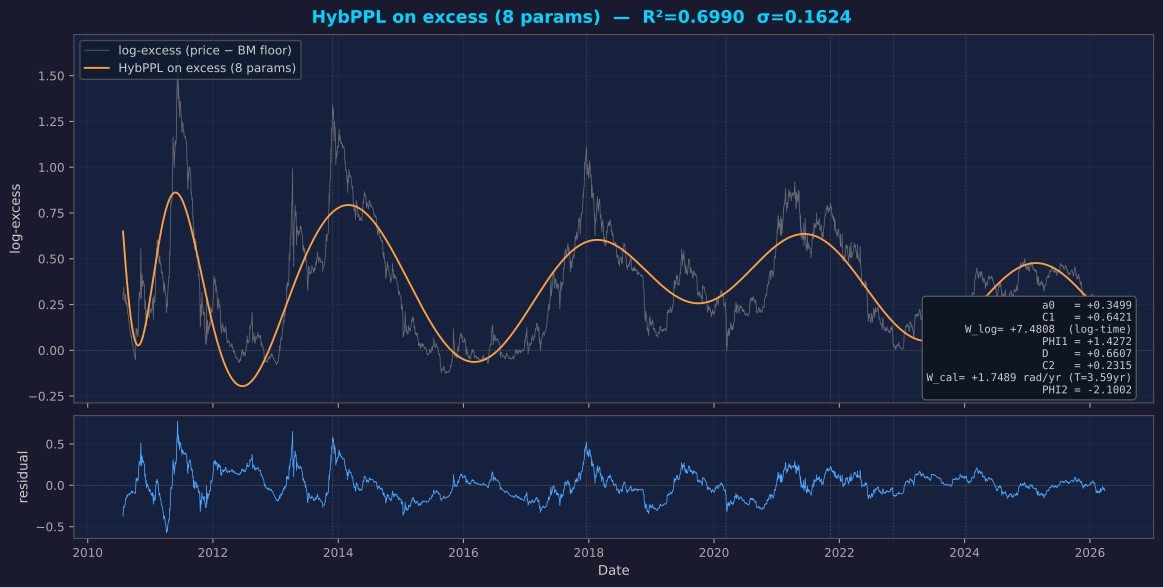

Source data for this figure (header and first rows):
date, years, excess, fit, residual
2010-07-26, 1.002, 0.2763, 0.6495, -0.3732
2010-07-27, 1.005, 0.3151, 0.6368, -0.3216
2010-07-28, 1.008, 0.304, 0.6241, -0.3201
2010-07-29, 1.01, 0.3254, 0.6115, -0.286
2010-07-30, 1.013, 0.3453, 0.5989, -0.2536
2010-07-31, 1.016, 0.3176, 0.5863, -0.2688
2010-08-01, 1.018, 0.3015, 0.5739, -0.2724
2010-08-02, 1.021, 0.3016, 0.5615, -0.2599
2010-08-03, 1.024, 0.2944, 0.5492, -0.2548
2010-08-04, 1.027, 0.2843, 0.537, -0.2527
2010-08-05, 1.029, 0.2735, 0.5249, -0.2514
2010-08-06, 1.032, 0.2813, 0.5128, -0.2315
2010-08-07, 1.035, 0.2652, 0.5009, -0.2356
2010-08-08, 1.038, 0.2562, 0.489, -0.2328
2010-08-09, 1.04, 0.284, 0.4773, -0.1933
2010-08-10, 1.043, 0.3062, 0.4656, -0.1594
2010-08-11, 1.046, 0.2989, 0.4541, -0.1552
2010-08-12, 1.049, 0.282, 0.4426, -0.1607
2010-08-13, 1.051, 0.2646, 0.4313, -0.1667
2010-08-14, 1.054, 0.2652, 0.4201, -0.155
2010-08-15, 1.057, 0.254, 0.4091, -0.1551
2010-08-16, 1.06, 0.245, 0.3981, -0.1531
2010-08-17, 1.062, 0.2492, 0.3873, -0.1382
2010-08-18, 1.065, 0.2602, 0.3766, -0.1164
2010-08-19, 1.068, 0.2421, 0.3661, -0.124
2010-08-20, 1.071, 0.2268, 0.3557, -0.1288
2010-08-21, 1.073, 0.2185, 0.3454, -0.1269
2010-08-22, 1.076, 0.1992, 0.3353, -0.136
2010-08-23, 1.079, 0.2033, 0.3253, -0.1219
2010-08-24, 1.081, 0.2027, 0.3154, -0.1128
2010-08-25, 1.084, 0.1946, 0.3057, -0.1112
2010-08-26, 1.087, 0.1846, 0.2962, -0.1116
2010-08-27, 1.09, 0.1771, 0.2868, -0.1097
2010-08-28, 1.092, 0.1737, 0.2775, -0.1038
2010-08-29, 1.095, 0.166, 0.2685, -0.1025
2010-08-30, 1.098, 0.1511, 0.2595, -0.1084
2010-08-31, 1.101, 0.1453, 0.2508, -0.1055
2010-09-01, 1.103, 0.1253, 0.2421, -0.1168
2010-09-02, 1.106, 0.1209, 0.2337, -0.1128
2010-09-03, 1.109, 0.1202, 0.2254, -0.1052
2010-09-04, 1.112, 0.1126, 0.2173, -0.1047
2010-09-05, 1.114, 0.1111, 0.2093, -0.09828
2010-09-06, 1.117, 0.1041, 0.2015, -0.09749
2010-09-07, 1.12, 0.09548, 0.1939, -0.09845
2010-09-08, 1.123, 0.08869, 0.1865, -0.09777
2010-09-09, 1.125, 0.08545, 0.1792, -0.09373
2010-09-10, 1.128, 0.07537, 0.1721, -0.0967
2010-09-11, 1.131, 0.08334, 0.1651, -0.08179
2010-09-12, 1.133, 0.07116, 0.1583, -0.08719
2010-09-13, 1.136, 0.06617, 0.1517, -0.08557
2010-09-14, 1.139, 0.07808, 0.1453, -0.06723
2010-09-15, 1.142, 0.05094, 0.1391, -0.08812
2010-09-16, 1.144, 0.05052, 0.133, -0.08246
2010-09-17, 1.147, 0.03588, 0.1271, -0.09118
2010-09-18, 1.15, 0.02914, 0.1213, -0.09219
2010-09-19, 1.153, 0.035, 0.1158, -0.08076
2010-09-20, 1.155, 0.03383, 0.1104, -0.07654
2010-09-21, 1.158, 0.03096, 0.1051, -0.07419
2010-09-22, 1.161, 0.02072, 0.1001, -0.07938
2010-09-23, 1.164, 0.01645, 0.09523, -0.07878
... 5,664 more rows
